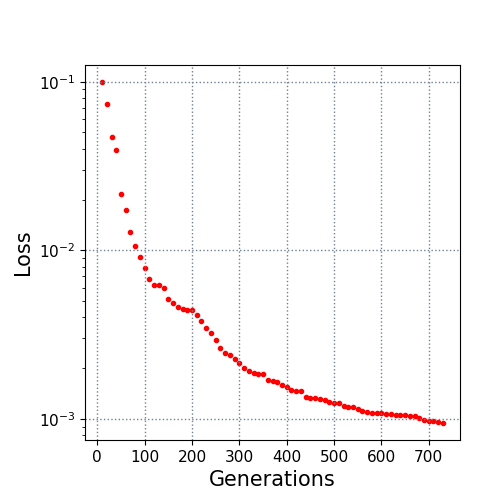

Source data for this figure (header and first rows):
10.0, 0.099535
20.0, 0.07372
30.0, 0.04691
40.0, 0.03941
50.0, 0.02144
60.0, 0.01722
70.0, 0.01278
80.0, 0.01057
90.0, 0.009061
100.0, 0.007881
110.0, 0.006797
120.0, 0.006226
130.0, 0.006192
140.0, 0.005976
150.0, 0.005169
160.0, 0.004843
170.0, 0.004592
180.0, 0.004511
190.0, 0.004419
200.0, 0.004392
210.0, 0.004116
220.0, 0.003781
230.0, 0.003473
240.0, 0.00321
250.0, 0.002922
260.0, 0.002649
270.0, 0.002445
280.0, 0.002399
290.0, 0.002259
300.0, 0.002132
310.0, 0.001998
320.0, 0.001928
330.0, 0.001867
340.0, 0.001835
350.0, 0.001834
360.0, 0.001702
370.0, 0.00168
380.0, 0.00165
390.0, 0.001581
400.0, 0.001537
410.0, 0.001484
420.0, 0.001459
430.0, 0.001456
440.0, 0.00135
450.0, 0.001334
460.0, 0.001323
470.0, 0.001306
480.0, 0.001289
490.0, 0.001266
500.0, 0.001249
510.0, 0.001239
520.0, 0.001192
530.0, 0.001182
540.0, 0.001171
550.0, 0.001147
560.0, 0.001119
570.0, 0.001095
580.0, 0.00108
590.0, 0.00108
600.0, 0.001079
610.0, 0.001066
... 12 more rows
